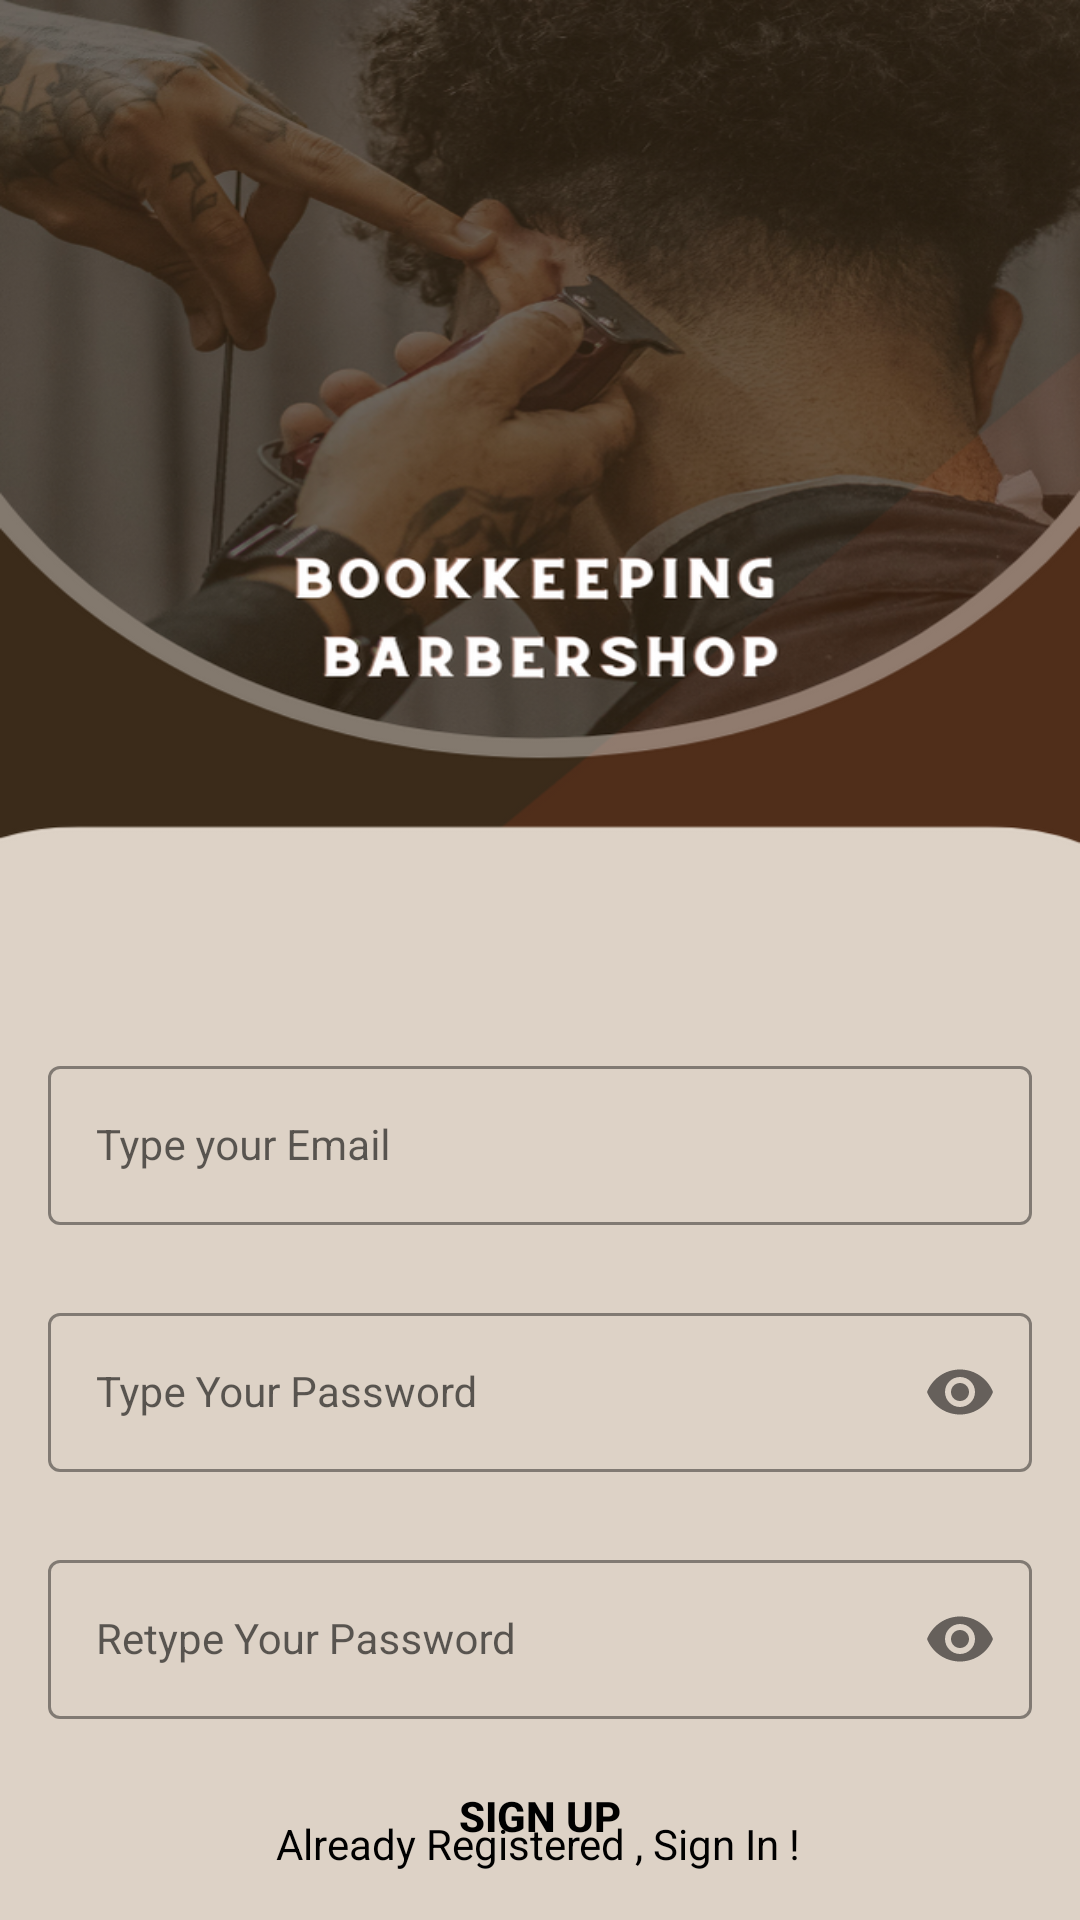

Here is an Android app screen rendered from its layout file. Give the layout XML and the strings, colors and styles it references.
<!-- AndroidManifest.xml: application theme Theme.Project_barbershop -->
<!-- res/layout/activity_sign_up.xml -->
<?xml version="1.0" encoding="utf-8"?>
<androidx.constraintlayout.widget.ConstraintLayout xmlns:android="http://schemas.android.com/apk/res/android"
    xmlns:app="http://schemas.android.com/apk/res-auto"
    xmlns:tools="http://schemas.android.com/tools"
    android:layout_width="match_parent"
    android:layout_height="match_parent"
    tools:context=".SIGN_UP"
    android:background="@drawable/br_signup">

    <com.google.android.material.textfield.TextInputLayout
        android:id="@+id/emailLayout"
        style="@style/LoginTextInputOuterFieldStyle"
        android:layout_width="match_parent"
        android:layout_height="wrap_content"
        android:layout_marginHorizontal="16dp"
        android:layout_marginTop="350dp"
        app:boxStrokeColor="@color/black"
        app:hintTextColor="@color/black"
        app:layout_constraintEnd_toEndOf="parent"
        app:layout_constraintHorizontal_bias="0.5"
        app:layout_constraintStart_toStartOf="parent"
        app:layout_constraintTop_toTopOf="parent">

        <com.google.android.material.textfield.TextInputEditText
            android:id="@+id/etUsername"
            style="@style/LoginTextInputInnerFieldStyle"
            android:layout_width="match_parent"
            android:layout_height="wrap_content"
            android:hint="Type your Email"
            android:inputType="textEmailAddress" />
    </com.google.android.material.textfield.TextInputLayout>

    <com.google.android.material.textfield.TextInputLayout
        android:id="@+id/passwordLayout"
        style="@style/LoginTextInputOuterFieldStyle"
        android:layout_width="match_parent"
        android:layout_height="wrap_content"
        android:layout_marginHorizontal="16dp"
        android:layout_marginTop="24dp"
        app:boxStrokeColor="@color/black"
        app:hintTextColor="@color/black"
        app:layout_constraintEnd_toEndOf="parent"
        app:layout_constraintHorizontal_bias="0.5"
        app:layout_constraintStart_toStartOf="parent"
        app:layout_constraintTop_toBottomOf="@id/emailLayout"
        app:passwordToggleEnabled="true">

        <com.google.android.material.textfield.TextInputEditText
            android:id="@+id/etPassword"
            style="@style/LoginTextInputInnerFieldStyle"
            android:layout_width="match_parent"
            android:layout_height="wrap_content"
            android:hint="Type Your Password"
            android:inputType="textPassword" />
    </com.google.android.material.textfield.TextInputLayout>

    <com.google.android.material.textfield.TextInputLayout
        android:id="@+id/confirmPasswordLayout"
        style="@style/LoginTextInputOuterFieldStyle"
        android:layout_width="match_parent"
        android:layout_height="wrap_content"
        android:layout_marginHorizontal="16dp"
        android:layout_marginTop="24dp"
        app:boxStrokeColor="@color/black"
        app:hintTextColor="@color/black"
        app:layout_constraintEnd_toEndOf="parent"
        app:layout_constraintHorizontal_bias="0.5"
        app:layout_constraintStart_toStartOf="parent"
        app:layout_constraintTop_toBottomOf="@id/passwordLayout"
        app:passwordToggleEnabled="true">

        <com.google.android.material.textfield.TextInputEditText
            android:id="@+id/etAlamat"
            style="@style/LoginTextInputInnerFieldStyle"
            android:layout_width="match_parent"
            android:layout_height="wrap_content"
            android:hint="Retype Your Password"
            android:inputType="textPassword" />
    </com.google.android.material.textfield.TextInputLayout>

    <androidx.appcompat.widget.AppCompatButton
        android:id="@+id/btnRegister"
        android:layout_width="0dp"
        android:layout_height="wrap_content"
        android:layout_marginHorizontal="16dp"
        android:background="@color/yellow"
        android:text="Sign Up"
        android:textColor="@color/black"
        android:textStyle="bold"
        app:layout_constraintBottom_toBottomOf="parent"
        app:layout_constraintEnd_toEndOf="parent"
        app:layout_constraintStart_toStartOf="parent"
        app:layout_constraintTop_toBottomOf="@+id/confirmPasswordLayout"
        app:layout_constraintVertical_bias="0.445" />

    <TextView
        android:id="@+id/textView"
        android:layout_width="wrap_content"
        android:layout_height="wrap_content"
        android:layout_marginBottom="16dp"
        android:text="Already Registered , Sign In !"
        android:textColor="@color/black"
        app:layout_constraintBottom_toBottomOf="parent"
        app:layout_constraintEnd_toEndOf="parent"
        app:layout_constraintHorizontal_bias="0.497"
        app:layout_constraintStart_toStartOf="parent" />

    <ImageButton
        android:id="@+id/imagebutton"
        android:layout_width="50dp"
        android:layout_height="50dp"
        android:layout_marginTop="16dp"
        android:src="@drawable/backk"
        app:layout_constraintEnd_toEndOf="parent"
        app:layout_constraintHorizontal_bias="0.044"
        app:layout_constraintStart_toStartOf="parent"
        app:layout_constraintTop_toTopOf="parent"
        android:background="@null"/>
    

</androidx.constraintlayout.widget.ConstraintLayout>
<!-- resources referenced by this layout -->
<resources>
  <!-- drawable br_signup: png bitmap (drawable, 485096 bytes) -->
  <style name="LoginTextInputInnerFieldStyle" parent="Widget.MaterialComponents.TextInputLayout.OutlinedBox">
          <item name="android:layout_width">match_parent</item>
          <item name="android:layout_height">wrap_content</item>
          <item name="android:textColor">@color/black</item>
          <item name="android:textColorHint">@color/black</item>
          <item name="android:maxLines">1</item>
          <item name="android:textSize">14sp</item>
          <item name="android:singleLine">true</item>
      </style>
  <style name="LoginTextInputOuterFieldStyle" parent="Widget.MaterialComponents.TextInputLayout.OutlinedBox">
          <item name="android:layout_width">match_parent</item>
          <item name="android:layout_height">wrap_content</item>
          <item name="android:layout_marginTop">15dp</item>
          <item name="android:layout_marginBottom">15dp</item>
      </style>
  <style name="Theme.Project_barbershop" parent="Theme.MaterialComponents.DayNight.NoActionBar">
          
          <item name="colorPrimary">@color/purple_500</item>
          <item name="colorPrimaryVariant">@color/purple_700</item>
          <item name="colorOnPrimary">@color/white</item>
          
          <item name="colorSecondary">@color/teal_200</item>
          <item name="colorSecondaryVariant">@color/teal_700</item>
          <item name="colorOnSecondary">@color/black</item>
          
          <item name="android:statusBarColor" tools:targetApi="l">@color/purple_500</item>
          
      </style>
  <!-- not gathered from this repository: default colours our renderer supplied (Android Studio template values) -->
  <color name="purple_500">#FF6200EE</color>
  <color name="purple_700">#FF3700B3</color>
  <color name="teal_200">#FF03DAC5</color>
  <color name="teal_700">#FF018786</color>
  <color name="black">#FF000000</color>
  <color name="white">#FFFFFFFF</color>
</resources>
